Photos from the image-classification dataset "fruits-360" in the GitHub repository sjeanat3/Apple_Identification. Its 6 classes are: apple braeburn, apple crimson snow, apple golden, apple granny smith, apple pink lady, apple red delicious.

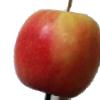
Label: apple pink lady

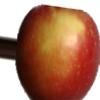
Label: apple braeburn

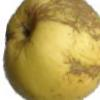
Label: apple golden

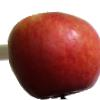
Label: apple crimson snow

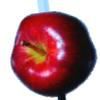
Label: apple red delicious

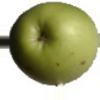
Label: apple granny smith
